Labelled photos from "dataset", an image-classification folder in itxkabix/VisionR. The possible labels are: non seizure, seizure.

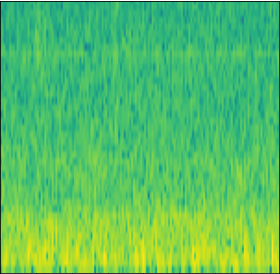
Label: non seizure

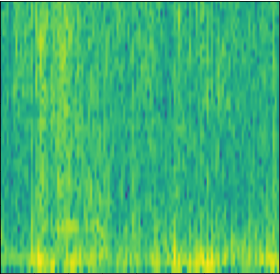
Label: seizure

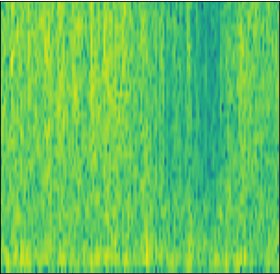
Label: non seizure

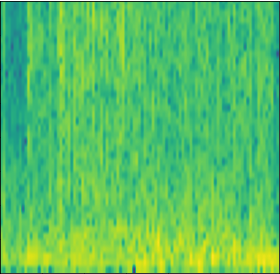
Label: seizure

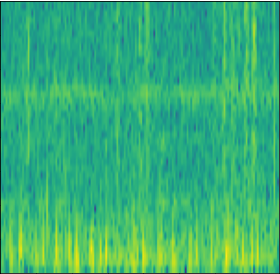
Label: non seizure

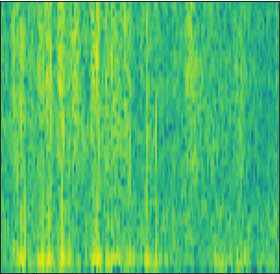
Label: non seizure
